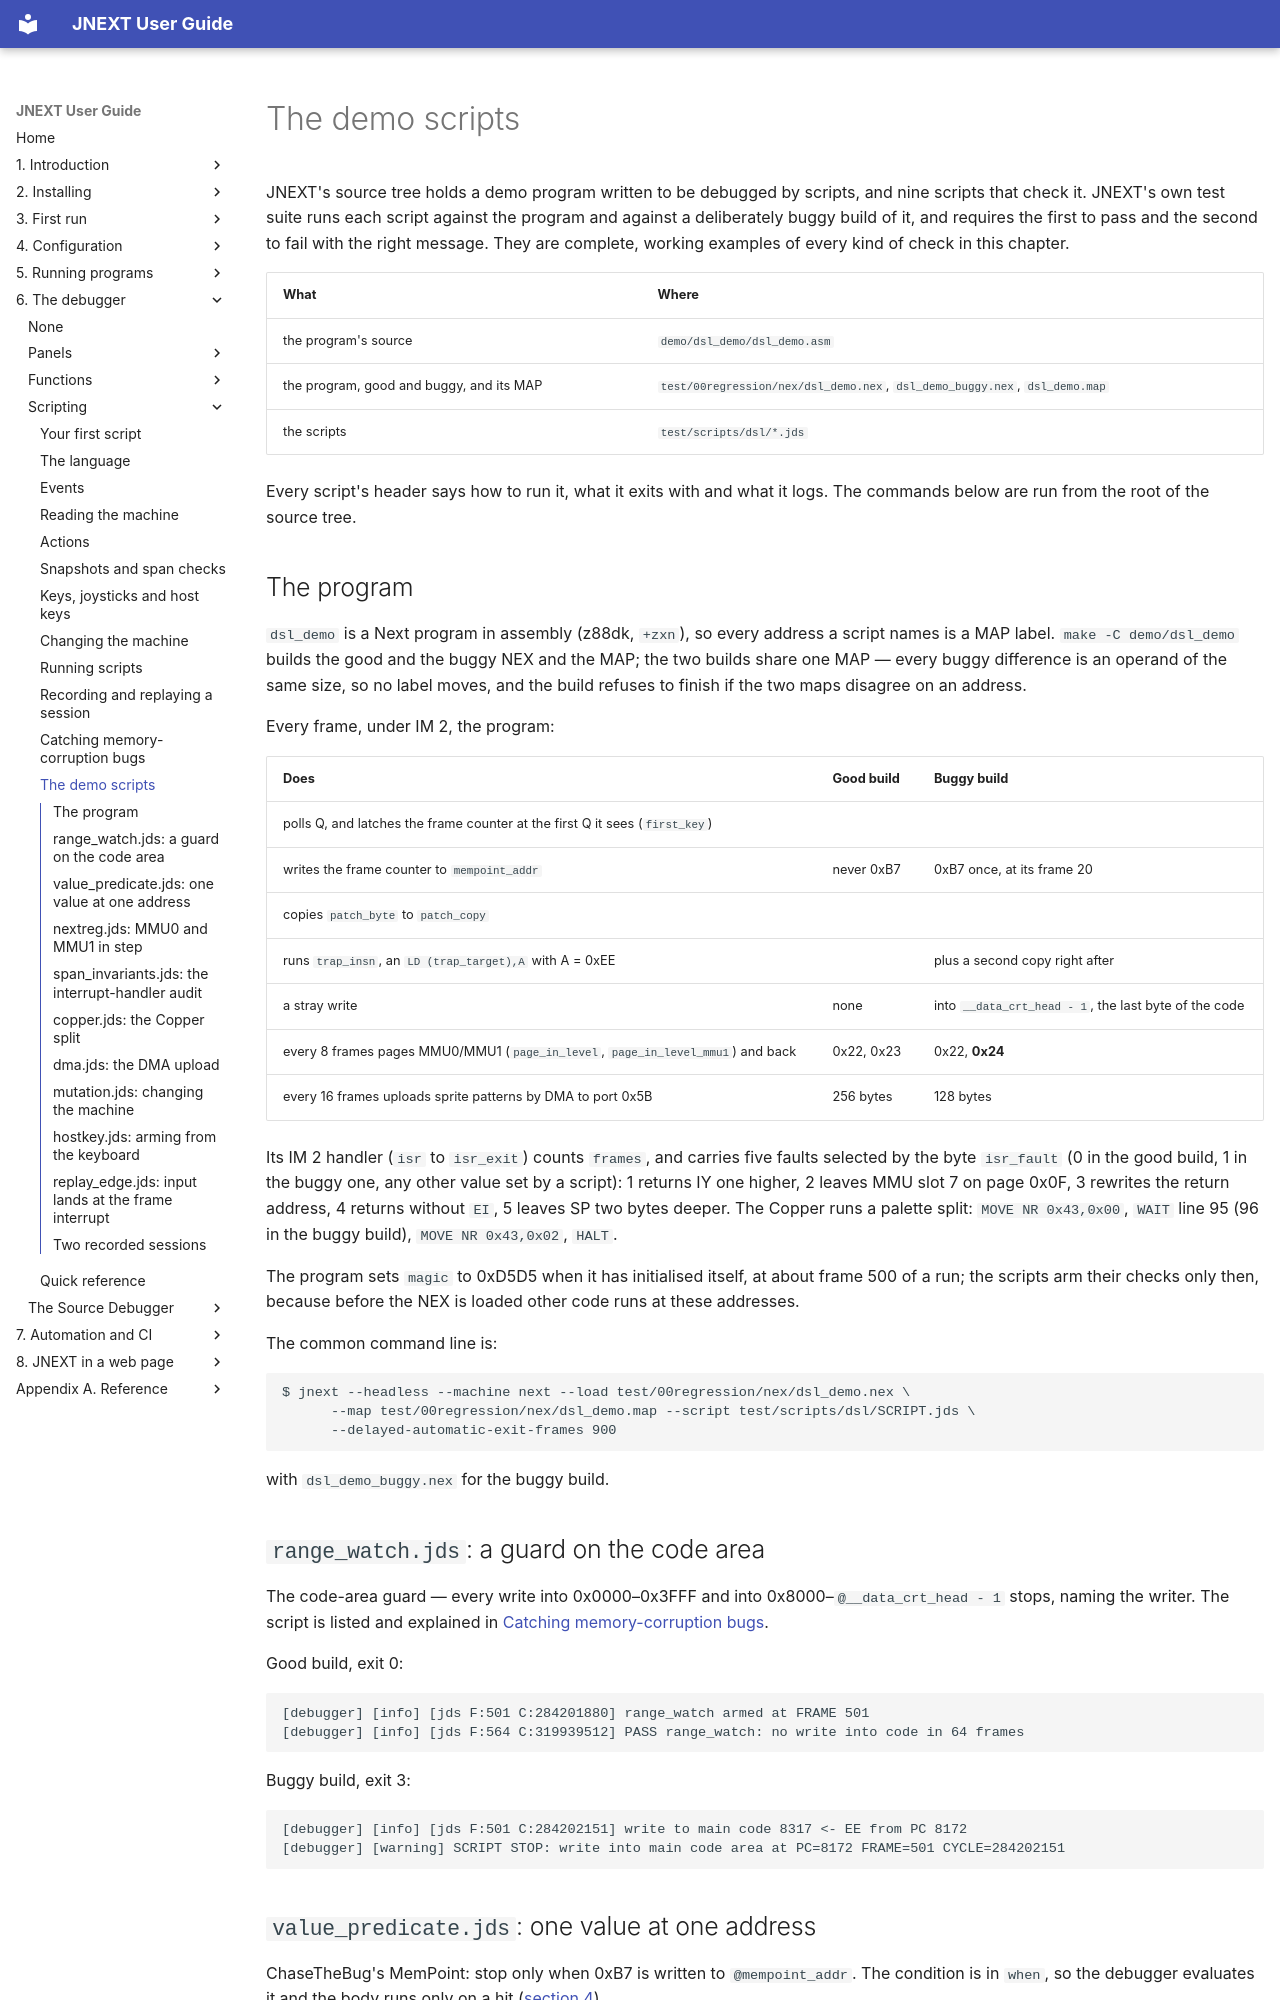

repository: jorgegv/jnext · page: 06-debugger/scripting/12-the-demo-scripts.html · generator: mkdocs

# The demo scripts

JNEXT's source tree holds a demo program written to be debugged by scripts,
and nine scripts that check it. JNEXT's own test suite runs each script against
the program and against a deliberately buggy build of it, and requires the
first to pass and the second to fail with the right message. They are complete,
working examples of every kind of check in this chapter.

| What | Where |
|---|---|
| the program's source | `demo/dsl_demo/dsl_demo.asm` |
| the program, good and buggy, and its MAP | `test/00regression/nex/dsl_demo.nex`, `dsl_demo_buggy.nex`, `dsl_demo.map` |
| the scripts | `test/scripts/dsl/*.jds` |

Every script's header says how to run it, what it exits with and what it logs.
The commands below are run from the root of the source tree.

## The program

`dsl_demo` is a Next program in assembly (z88dk, `+zxn`), so every address a
script names is a MAP label. `make -C demo/dsl_demo` builds the good and the
buggy NEX and the MAP; the two builds share one MAP — every buggy difference is
an operand of the same size, so no label moves, and the build refuses to finish
if the two maps disagree on an address.

Every frame, under IM 2, the program:

| Does | Good build | Buggy build |
|---|---|---|
| polls Q, and latches the frame counter at the first Q it sees (`first_key`) | | |
| writes the frame counter to `mempoint_addr` | never 0xB7 | 0xB7 once, at its frame 20 |
| copies `patch_byte` to `patch_copy` | | |
| runs `trap_insn`, an `LD (trap_target),A` with A = 0xEE | | plus a second copy right after |
| a stray write | none | into `__data_crt_head - 1`, the last byte of the code |
| every 8 frames pages MMU0/MMU1 (`page_in_level`, `page_in_level_mmu1`) and back | 0x22, 0x23 | 0x22, **0x24** |
| every 16 frames uploads sprite patterns by DMA to port 0x5B | 256 bytes | 128 bytes |

Its IM 2 handler (`isr` to `isr_exit`) counts `frames`, and carries five faults
selected by the byte `isr_fault` (0 in the good build, 1 in the buggy one, any
other value set by a script): 1 returns IY one higher, 2 leaves MMU slot 7 on
page 0x0F, 3 rewrites the return address, 4 returns without `EI`, 5 leaves SP
two bytes deeper. The Copper runs a palette split: `MOVE NR 0x43,0x00`, `WAIT`
line 95 (96 in the buggy build), `MOVE NR 0x43,0x02`, `HALT`.

The program sets `magic` to 0xD5D5 when it has initialised itself, at about
frame 500 of a run; the scripts arm their checks only then, because before the
NEX is loaded other code runs at these addresses.

The common command line is:

```console
$ jnext --headless --machine next --load test/00regression/nex/dsl_demo.nex \
      --map test/00regression/nex/dsl_demo.map --script test/scripts/dsl/SCRIPT.jds \
      --delayed-automatic-exit-frames 900
```

with `dsl_demo_buggy.nex` for the buggy build.

## `range_watch.jds`: a guard on the code area

The code-area guard — every write into 0x0000–0x3FFF and into
0x8000–`@__data_crt_head - 1` stops, naming the writer. The script is listed
and explained in [Catching memory-corruption bugs](11-catching-memory-corruption-bugs.md#1-a-guard-on-the-code-area).

Good build, exit 0:

```
[debugger] [info] [jds F:501 C:284201880] range_watch armed at FRAME 501
[debugger] [info] [jds F:564 C:319939512] PASS range_watch: no write into code in 64 frames
```

Buggy build, exit 3:

```
[debugger] [info] [jds F:501 C:284202151] write to main code 8317 <- EE from PC 8172
[debugger] [warning] SCRIPT STOP: write into main code area at PC=8172 FRAME=501 CYCLE=284202151
```
